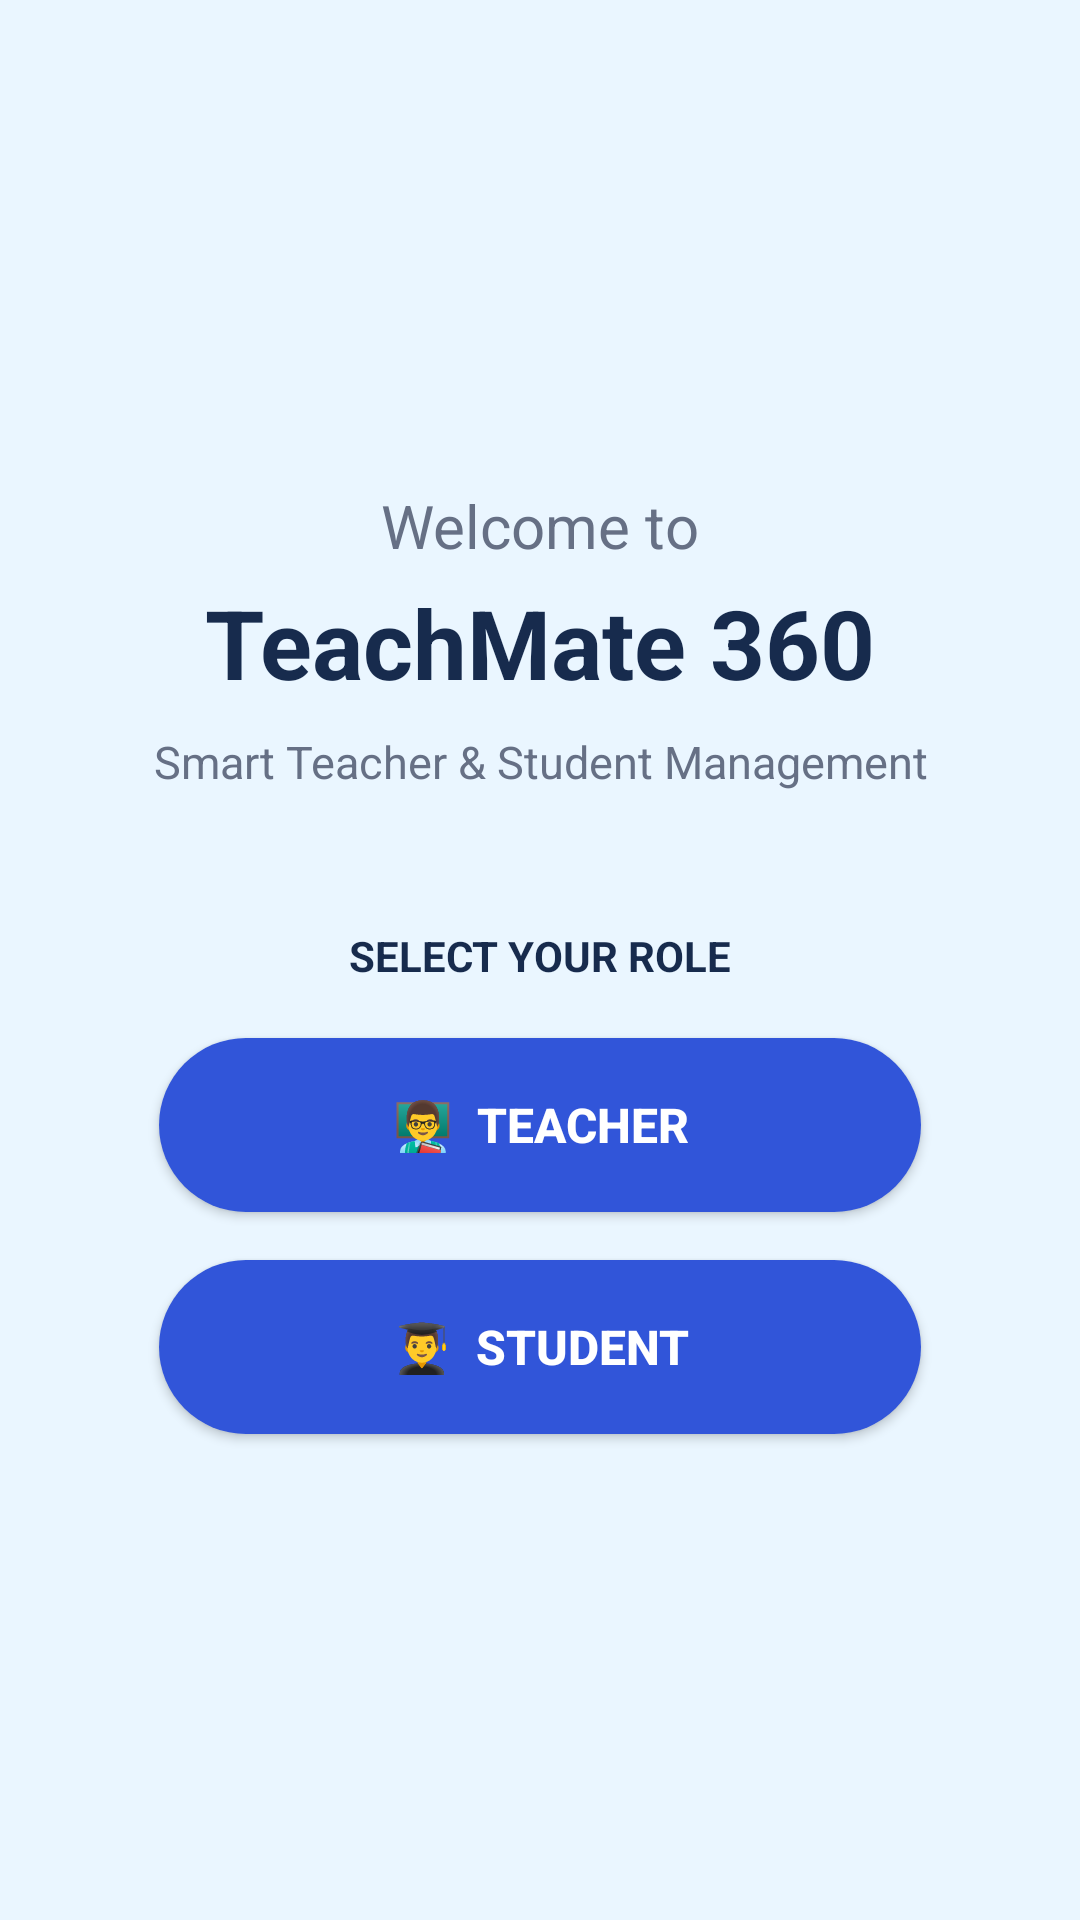

Write the Android layout XML for this screen, with the resource values it uses.
<!-- AndroidManifest.xml: application theme Theme.TeachMate360 -->
<!-- res/layout/activity_role.xml -->
<?xml version="1.0" encoding="utf-8"?>
<LinearLayout xmlns:android="http://schemas.android.com/apk/res/android"
    android:layout_width="match_parent"
    android:layout_height="match_parent"
    android:orientation="vertical"
    android:gravity="center"
    android:padding="28dp"
    android:background="#EAF6FF">

    <TextView
        android:layout_width="wrap_content"
        android:layout_height="wrap_content"
        android:text="Welcome to"
        android:textSize="20sp"
        android:textColor="#667085"
        android:layout_marginBottom="4dp"/>

    <TextView
        android:layout_width="wrap_content"
        android:layout_height="wrap_content"
        android:text="TeachMate 360"
        android:textSize="32sp"
        android:textStyle="bold"
        android:textColor="#172B4D"/>

    <TextView
        android:layout_width="wrap_content"
        android:layout_height="wrap_content"
        android:text="Smart Teacher &amp; Student Management"
        android:textSize="15sp"
        android:textColor="#667085"
        android:gravity="center"
        android:layout_marginTop="8dp"
        android:layout_marginBottom="45dp"/>

    <TextView
        android:layout_width="wrap_content"
        android:layout_height="wrap_content"
        android:text="SELECT YOUR ROLE"
        android:textSize="14sp"
        android:textStyle="bold"
        android:textColor="#172B4D"
        android:layout_marginBottom="18dp"/>

    <Button
        android:id="@+id/btnTeacher"
        android:layout_width="match_parent"
        android:layout_height="58dp"
        android:layout_marginStart="25dp"
        android:layout_marginEnd="25dp"
        android:layout_marginBottom="16dp"
        android:text="👨‍🏫  TEACHER"
        android:textSize="16sp"
        android:textStyle="bold"
        android:textColor="#FFFFFF"
        android:background="@drawable/rounded_button"/>

    <Button
        android:id="@+id/btnStudent"
        android:layout_width="match_parent"
        android:layout_height="58dp"
        android:layout_marginStart="25dp"
        android:layout_marginEnd="25dp"
        android:text="👨‍🎓  STUDENT"
        android:textSize="16sp"
        android:textStyle="bold"
        android:textColor="#FFFFFF"
        android:background="@drawable/rounded_button"/>

</LinearLayout>
<!-- resources referenced by this layout -->
<resources>
  <!-- drawable rounded_button (drawable) -->
  <?xml version="1.0" encoding="utf-8"?>
  <shape xmlns:android="http://schemas.android.com/apk/res/android"
      android:shape="rectangle">
  
      <solid android:color="#3155D9"/>
  
      <corners android:radius="30dp"/>
  
      <padding
          android:left="20dp"
          android:right="20dp"
          android:top="10dp"
          android:bottom="10dp"/>
  
  </shape>
  <style name="Theme.TeachMate360" parent="Theme.AppCompat.Light.NoActionBar" />
</resources>
